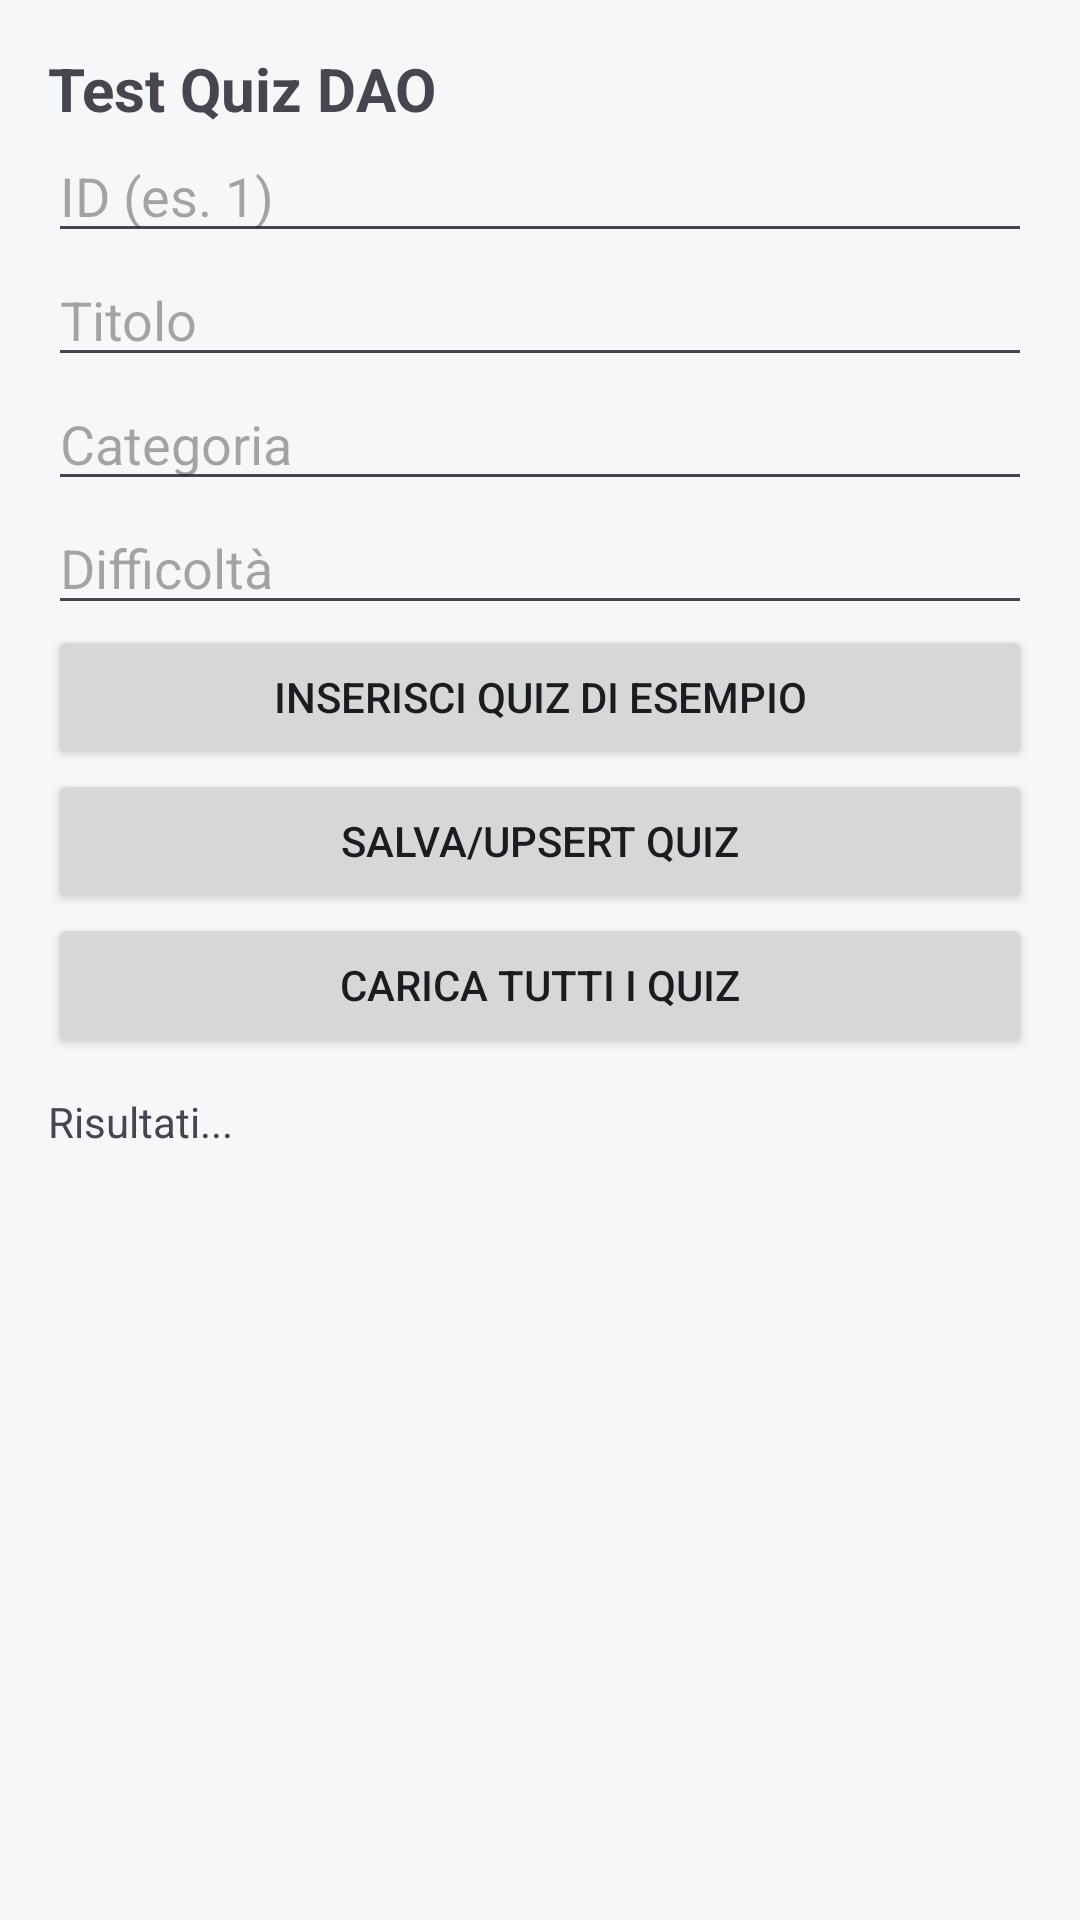

Android layout source for this screen:
<!-- AndroidManifest.xml: application theme Theme.GreenMind -->
<!-- res/layout/fragment_quiz_test.xml -->
<?xml version="1.0" encoding="utf-8"?>
<ScrollView xmlns:android="http://schemas.android.com/apk/res/android"
    android:layout_width="match_parent"
    android:layout_height="match_parent">

    <LinearLayout
        android:layout_width="match_parent"
        android:layout_height="wrap_content"
        android:orientation="vertical"
        android:padding="16dp">

        <TextView
            android:layout_width="wrap_content"
            android:layout_height="wrap_content"
            android:text="Test Quiz DAO"
            android:textSize="20sp"
            android:textStyle="bold" />

        <EditText
            android:id="@+id/etQuizId"
            android:layout_width="match_parent"
            android:layout_height="wrap_content"
            android:hint="ID (es. 1)"
            android:inputType="number" />

        <EditText
            android:id="@+id/etQuizTitle"
            android:layout_width="match_parent"
            android:layout_height="wrap_content"
            android:hint="Titolo" />

        <EditText
            android:id="@+id/etQuizCategory"
            android:layout_width="match_parent"
            android:layout_height="wrap_content"
            android:hint="Categoria" />

        <EditText
            android:id="@+id/etQuizDifficulty"
            android:layout_width="match_parent"
            android:layout_height="wrap_content"
            android:hint="Difficoltà" />

        <Button
            android:id="@+id/btnInsertSample"
            android:layout_width="match_parent"
            android:layout_height="wrap_content"
            android:text="Inserisci quiz di esempio" />

        <Button
            android:id="@+id/btnSave"
            android:layout_width="match_parent"
            android:layout_height="wrap_content"
            android:text="Salva/Upsert quiz" />

        <Button
            android:id="@+id/btnLoad"
            android:layout_width="match_parent"
            android:layout_height="wrap_content"
            android:text="Carica tutti i quiz" />

        <TextView
            android:id="@+id/tvResult"
            android:layout_width="match_parent"
            android:layout_height="wrap_content"
            android:paddingTop="12dp"
            android:text="Risultati..."
            android:textIsSelectable="true" />

    </LinearLayout>
</ScrollView>
<!-- resources referenced by this layout -->
<resources>
  <style name="Theme.GreenMind" parent="Theme.Material3.DayNight.NoActionBar">
          <item name="android:colorBackground">@color/app_background</item>
          <item name="android:statusBarColor">@color/surface_card</item>
          <item name="android:navigationBarColor">@color/surface_card</item>
          <item name="android:windowLightStatusBar">true</item>
          <item name="colorPrimary">@color/green_primary</item>
      </style>
  <color name="app_background">#F5F7F9</color>
  <color name="surface_card">#FFFFFF</color>
  <color name="green_primary">#08BC57</color>
</resources>
